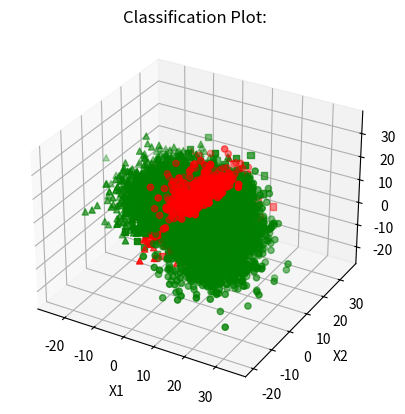

The script that saved this image:
import random
import numpy as np
import numpy.matlib
import matplotlib.pyplot as plt
from scipy.stats import multivariate_normal
from mpl_toolkits.mplot3d import Axes3D
np.set_printoptions(threshold=np.inf)

# Total Samples
samples = 10000 

# Total features
feature = 3         

# Total classes
total_labels = 3 

# Total gaussian distributions
gauss_d = 4          

np.random.seed(47) 

# Class Priors
classprior = np.array([[0.3, 0.3, 0.4]])

# Mean vectors
mean_matrix = np.zeros(shape=[gauss_d, feature])
mean_matrix [0, :] = [0, 0, 15]
mean_matrix [1, :] = [0, 15, 0]
mean_matrix [2, :] = [15, 0, 0]
mean_matrix [3, :] = [15, 0, 15]

# Covariance matrices
covariance_matrix = np.zeros(shape=[gauss_d, feature, feature])
covariance_matrix[0, :, :] = 36 * np.linalg.matrix_power((np.eye(feature)) + (0.01 * np.random.randn(feature, feature)), 2)
covariance_matrix[1, :, :] = 36 * np.linalg.matrix_power((np.eye(feature)) + (0.02 * np.random.randn(feature, feature)), 2)
covariance_matrix[2, :, :] = 36 * np.linalg.matrix_power((np.eye(feature)) + (0.03 * np.random.randn(feature, feature)), 2)
covariance_matrix[3, :, :] = 36 * np.linalg.matrix_power((np.eye(feature)) + (0.04 * np.random.randn(feature, feature)), 2)

prior_gmm_label3 = [0.5,0.5]
cumsum = np.cumsum(classprior)
random_label = np.random.rand(samples)
label = np.zeros(shape = [10000])
for i in range(0,samples-1):
    if random_label[i] <= cumsum[0]:
        label[i] = 0
    elif random_label[i] <= cumsum[1]:
        label[i] = 1
    else:
        label[i] = 2 

# Generating gaussian distribution
X = np.zeros(shape = [samples, feature])
for i in range(samples):
    if (label[i] == 0):
        X[i, :] = np.random.multivariate_normal(mean_matrix[0, :], covariance_matrix[0, :, :])
    elif (label[i] == 1):
        X[i, :] = np.random.multivariate_normal(mean_matrix[1, :], covariance_matrix[1, :, :])
    elif (label[i] == 2):
        if (np.random.rand(1,1) >= prior_gmm_label3[1]):
            X[i, :] = np.random.multivariate_normal(mean_matrix[2, :], covariance_matrix[2, :, :])
        else:
            X[i, :] = np.random.multivariate_normal(mean_matrix[3, :], covariance_matrix[3, :, :])

loss_matrix = np.array([[0, 10, 10], [1, 0, 10], [1, 1, 0]])

print(loss_matrix)

# Computing Class conditional PDF
px_given = np.zeros(shape = [total_labels, samples])
for i in range(total_labels):
    px_given[i, :] = multivariate_normal.pdf(X,mean = mean_matrix[i, :], cov = covariance_matrix[i, :,:])

# Computing Class Posteriors
px = np.matmul(classprior, px_given)
class_post = (px_given * (np.matlib.repmat(np.transpose(classprior), 1, samples))) / np.matlib.repmat(px, total_labels, 1)

# Evaluating Expected risk and decision
exp_risk = np.matmul(loss_matrix, class_post)
dec = np.argmin(exp_risk, axis = 0)
print("Average Expected Risk:", np.sum(np.min(exp_risk, axis = 0)) / samples)

# Estimate Confusion Matrix
conf_matrix = np.zeros(shape = [total_labels, total_labels])

for d in range(total_labels):
    for l in range(total_labels):
        conf_matrix[d, l] = (np.size(np.where((d == dec) & (l == label)))) / np.size(np.where(label==l))

print(conf_matrix)

# Plot Classification results
fig = plt.figure()
ax = plt.axes(projection = "3d")
ax.scatter(X[(label==2) & (dec == 1),0],X[(label==2) & (dec == 1),1],X[(label==2) & (dec == 1),2],color ='red', marker = 'o')
ax.scatter(X[(label==2) & (dec == 2),0],X[(label==2) & (dec == 2),1],X[(label==2) & (dec == 2),2],color ='green', marker = 'o')
ax.scatter(X[(label==2) & (dec == 0),0],X[(label==2) & (dec == 0),1],X[(label==2) & (dec == 0),2],color ='red', marker = 'o')
ax.scatter(X[(label==1) & (dec == 1),0],X[(label==1) & (dec == 1),1],X[(label==1) & (dec == 1),2],color ='green', marker = 's')
ax.scatter(X[(label==1) & (dec == 2),0],X[(label==1) & (dec == 2),1],X[(label==1) & (dec == 2),2],color ='red', marker = 's')
ax.scatter(X[(label==1) & (dec == 0),0],X[(label==1) & (dec == 0),1],X[(label==1) & (dec == 0),2],color ='red', marker = 's')
ax.scatter(X[(label==0) & (dec == 0),0],X[(label==0) & (dec == 0),1],X[(label==0) & (dec == 0),2],color ='green', marker = '^')
ax.scatter(X[(label==0) & (dec == 2),0],X[(label==0) & (dec == 2),1],X[(label==0) & (dec == 2),2],color ='red', marker = '^')
ax.scatter(X[(label==0) & (dec == 1),0],X[(label==0) & (dec == 1),1],X[(label==0) & (dec == 1),2],color ='red', marker = '^')
plt.xlabel('X1')
plt.ylabel('X2')
ax.set_zlabel('X3')
plt.title('Classification Plot:')
plt.show()